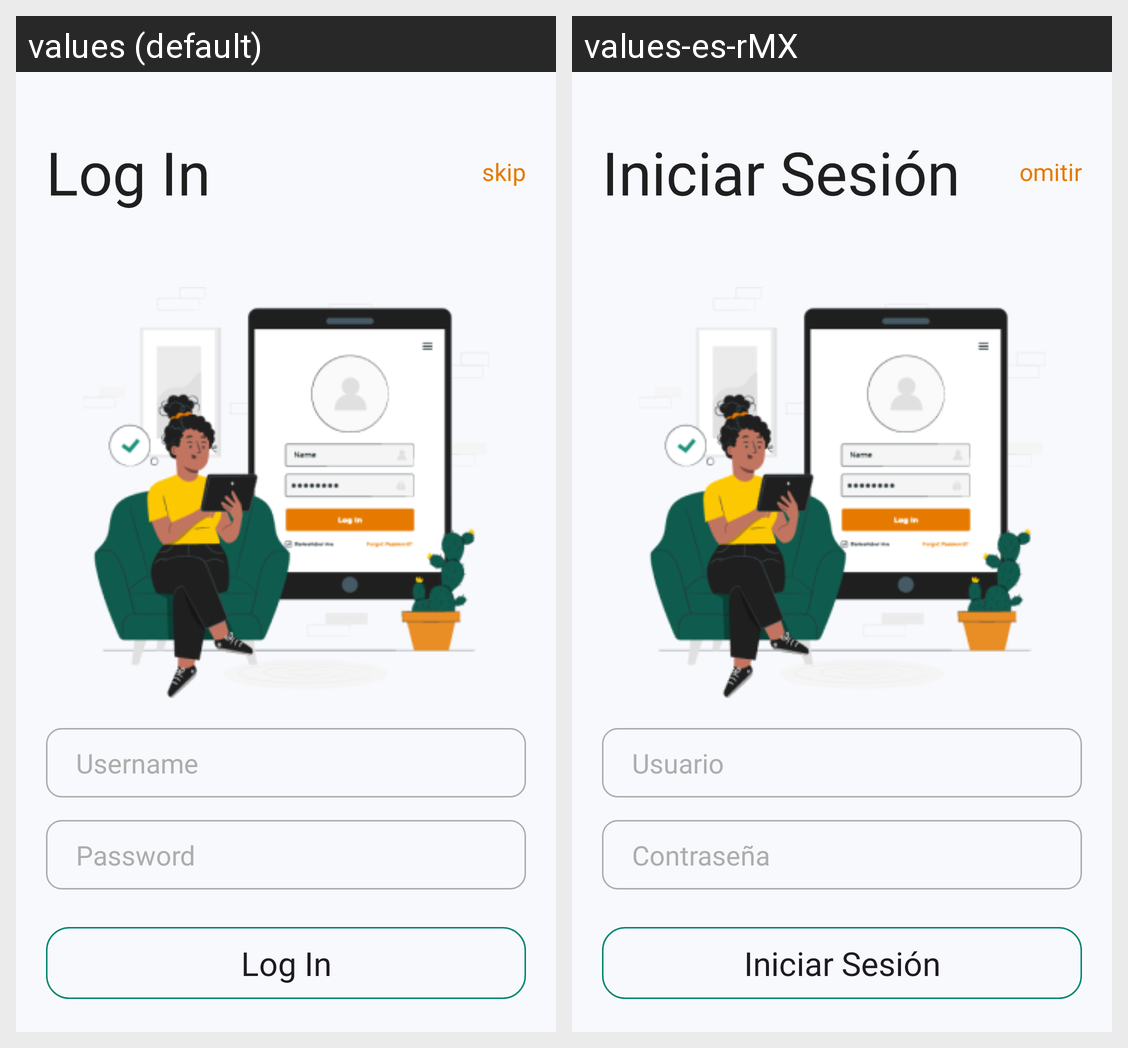

Translations of the strings shown on this Android screen, per locale in the grid:
Android screen res/layout/activity_login.xml rendered under 2 locales, left to right: values (default), values-es-rMX. Device: Nexus 5 (rendered at 1080×1920; each locale shown at half size, 540×960, under a caption strip naming it); theme Base.Theme.ReVogue.
Strings drawn on this screen, with the default value and each locale's value (text and hints the layout hard-codes, and strings that could not be matched under every locale, appear in the picture but are not listed):

btn_str_login
  values: Log In
  values-es-rMX: Iniciar Sesión

btn_str_skip
  values: skip
  values-es-rMX: omitir

inp_str_username
  values: Username
  values-es-rMX: Usuario

inp_str_password
  values: Password
  values-es-rMX: Contraseña
